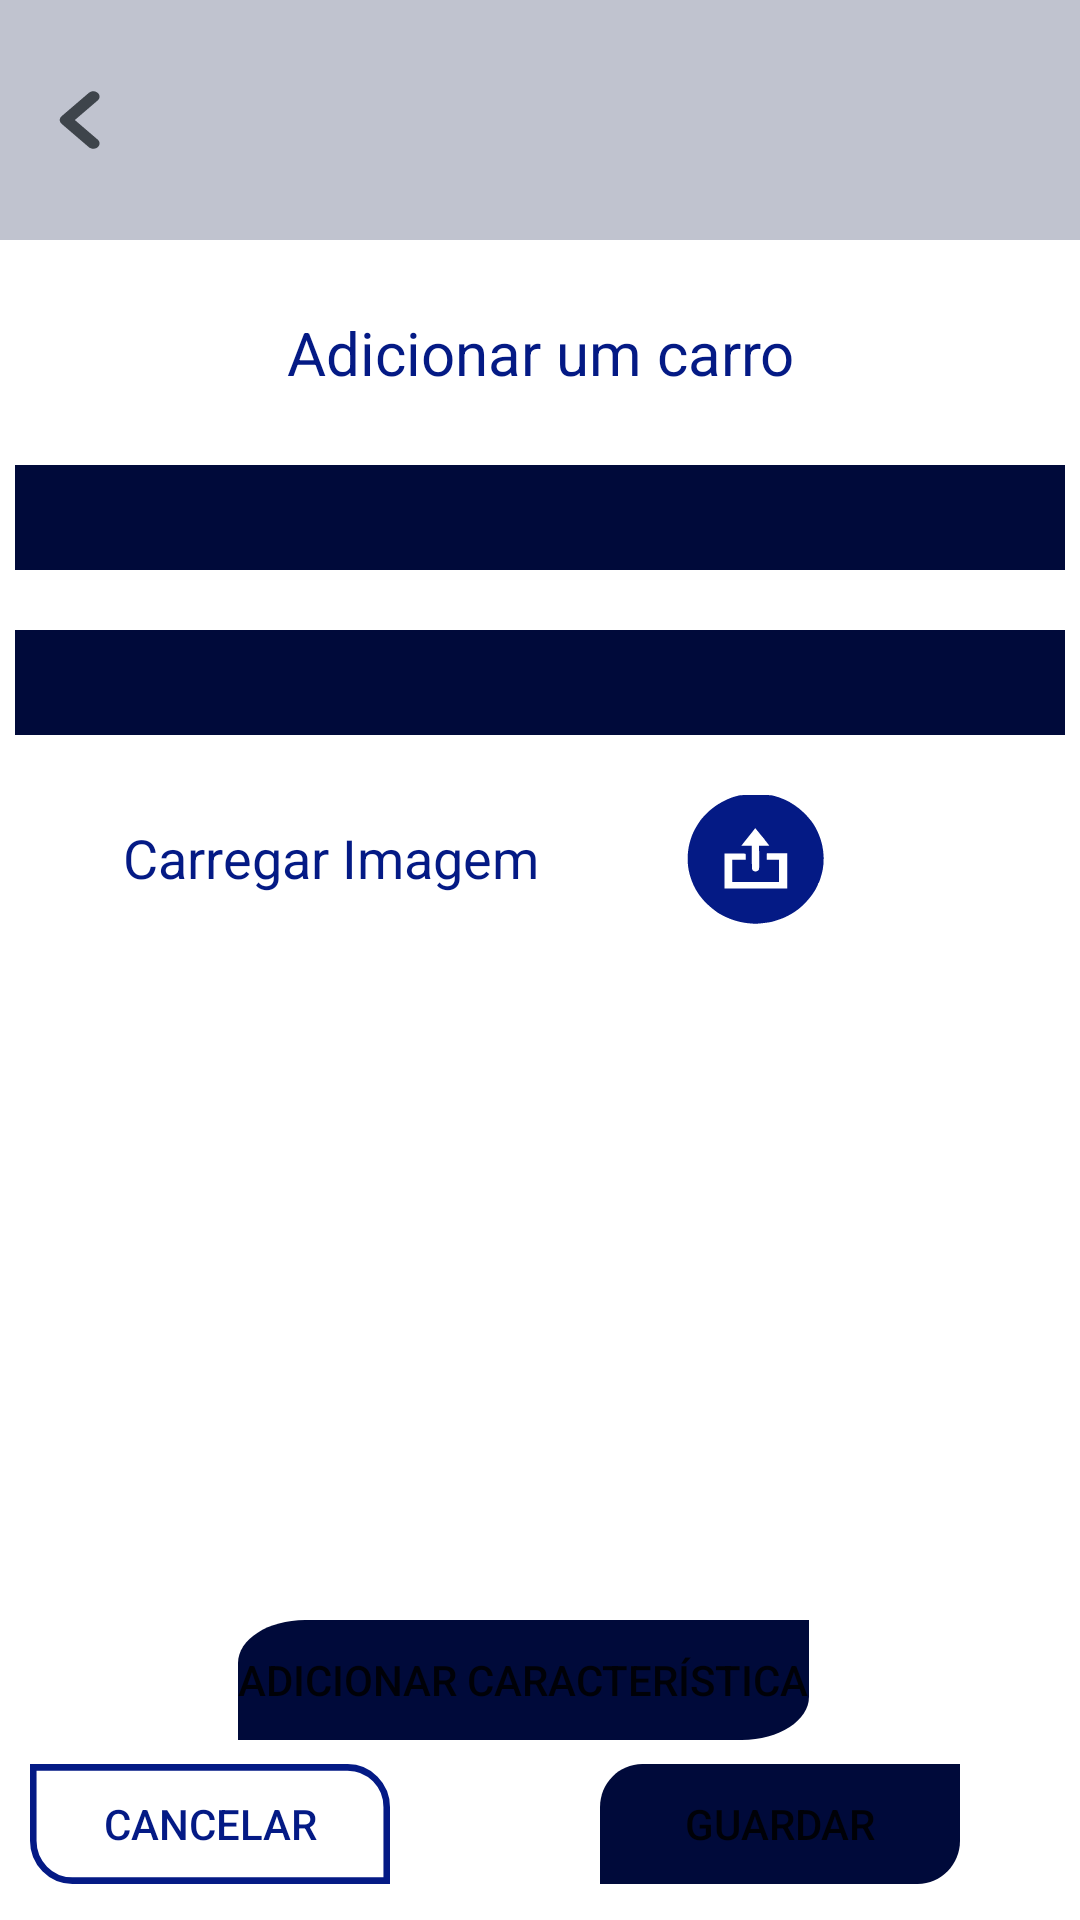

Reconstruct the res/layout file that produces this screen, plus the resources it refers to.
<!-- AndroidManifest.xml: application theme Theme.ProjectCM -->
<!-- res/layout/fragment_add_veiculo.xml -->
<?xml version="1.0" encoding="utf-8"?>
<androidx.constraintlayout.widget.ConstraintLayout xmlns:android="http://schemas.android.com/apk/res/android"
    xmlns:app="http://schemas.android.com/apk/res-auto"
    xmlns:tools="http://schemas.android.com/tools"
    android:id="@+id/frameLayout2"
    android:layout_width="match_parent"
    android:layout_height="match_parent"
    tools:context=".fragments.AddVeiculo">

    <Button
        android:id="@+id/go_back_button"
        android:layout_width="15dp"
        android:layout_height="20dp"
        android:layout_marginTop="30dp"
        android:background="@drawable/ic_vector_1"
        android:elevation="1dp"
        app:layout_constraintEnd_toEndOf="@+id/group_42731"
        app:layout_constraintHorizontal_bias="0.05"
        app:layout_constraintStart_toStartOf="parent"
        app:layout_constraintTop_toTopOf="parent" />

    <View
        android:id="@+id/group_42731"
        android:layout_width="415dp"
        android:layout_height="80dp"
        android:layout_alignParentLeft="true"
        android:layout_alignParentTop="true"
        android:background="#C0C3CF"
        android:elevation="0dp"
        app:layout_constraintEnd_toEndOf="parent"
        app:layout_constraintStart_toStartOf="parent"
        app:layout_constraintTop_toTopOf="parent" />

    <Spinner
        android:id="@+id/spinnerModel"
        android:layout_width="350dp"
        android:layout_height="35dp"
        android:layout_marginTop="20dp"
        android:background="#000A3A"
        app:layout_constraintEnd_toEndOf="parent"
        app:layout_constraintHorizontal_bias="0.5"
        app:layout_constraintStart_toStartOf="parent"
        app:layout_constraintTop_toBottomOf="@+id/spinnerMake" />

    <Spinner
        android:id="@+id/spinnerMake"
        android:layout_width="350dp"
        android:layout_height="35dp"
        android:layout_marginTop="20dp"
        android:background="#000A3A"
        app:layout_constraintEnd_toEndOf="parent"
        app:layout_constraintHorizontal_bias="0.5"
        app:layout_constraintStart_toStartOf="parent"
        app:layout_constraintTop_toBottomOf="@+id/Adicionar_carro_text" />

    <TextView
        android:id="@+id/carregar_image_text"
        android:layout_width="191dp"
        android:layout_height="42dp"
        android:layout_marginTop="20dp"
        android:gravity="center"
        android:text="@string/carregar_imagem"
        android:textColor="@color/blue_app"
        android:textSize="18sp"
        app:layout_constraintEnd_toStartOf="@+id/buttonAddImage"
        app:layout_constraintHorizontal_bias="0.397"
        app:layout_constraintStart_toStartOf="parent"
        app:layout_constraintTop_toBottomOf="@+id/spinnerModel" />

    <Button
        android:id="@+id/buttonAddImage"
        android:layout_width="48dp"
        android:layout_height="43dp"
        android:layout_marginEnd="84dp"
        android:background="@drawable/ic_upload"
        app:autoSizeMaxTextSize="100sp"
        app:autoSizeMinTextSize="18sp"
        app:autoSizeTextType="uniform"
        app:layout_constraintBottom_toBottomOf="@+id/carregar_image_text"
        app:layout_constraintEnd_toEndOf="parent"
        app:layout_constraintTop_toTopOf="@+id/carregar_image_text"
        app:layout_constraintVertical_bias="0.0" />

    <Button
        android:id="@+id/Adicionar_caracteristica"
        android:layout_width="wrap_content"
        android:layout_height="40dp"
        android:layout_marginBottom="60dp"
        android:background="@drawable/rectangle_blue_right"
        android:text="@string/add_caracteristica"
        app:layout_constraintBottom_toBottomOf="@+id/blur_grey_square"
        app:layout_constraintEnd_toEndOf="parent"
        app:layout_constraintHorizontal_bias="0.467"
        app:layout_constraintStart_toStartOf="parent" />

    <Button
        android:id="@+id/Cancelar"
        android:layout_width="120dp"
        android:layout_height="40dp"
        android:layout_marginTop="8dp"
        android:text="@string/cancelar"
        android:background="@drawable/rec_white_left"
        android:textColor="@color/blue_app"
        app:layout_constraintEnd_toStartOf="@+id/Guardar"
        app:layout_constraintHorizontal_bias="0.123"
        app:layout_constraintStart_toStartOf="parent"
        app:layout_constraintTop_toBottomOf="@+id/Adicionar_caracteristica" />


    <Button
        android:id="@+id/Guardar"
        android:layout_width="120dp"
        android:layout_height="40dp"
        android:layout_marginTop="8dp"
        android:layout_marginEnd="40dp"
        android:text="@string/guardar"
        android:background="@drawable/rectangle_blue_right"
        app:layout_constraintEnd_toEndOf="parent"
        app:layout_constraintHorizontal_bias="0.123"
        app:layout_constraintTop_toBottomOf="@+id/Adicionar_caracteristica" />


    <ListView
        android:id="@+id/nome_caracteristica"
        android:layout_width="match_parent"
        android:layout_height="500px"
        android:layout_marginStart="20dp"
        android:layout_marginTop="30dp"
        android:layout_marginEnd="20dp"
        android:cacheColorHint="@android:color/transparent"
        android:divider="@null"
        android:listSelector="@android:color/transparent"
        app:layout_constraintEnd_toEndOf="parent"
        app:layout_constraintStart_toStartOf="parent"
        app:layout_constraintTop_toBottomOf="@+id/carregar_image_text" />

    <TextView
        android:id="@+id/Adicionar_carro_text"
        android:layout_width="350dp"
        android:layout_height="35dp"
        android:layout_marginTop="20dp"
        android:gravity="center"
        android:text="@string/adicionarcarro"
        android:textColor="@color/blue_app"
        android:textSize="20sp"
        app:layout_constraintEnd_toEndOf="parent"
        app:layout_constraintHorizontal_bias="0.491"
        app:layout_constraintStart_toStartOf="parent"
        app:layout_constraintTop_toBottomOf="@+id/group_42731" />

    <View
        android:id="@+id/add_caracteristica_grey_square"
        android:layout_width="350dp"
        android:layout_height="270dp"
        android:layout_alignParentLeft="true"
        android:layout_alignParentTop="true"
        android:layout_marginTop="220dp"
        android:background="@drawable/grey_rectangle_add_c"
        android:elevation="7dp"
        android:visibility="invisible"
        app:layout_constraintEnd_toEndOf="parent"
        app:layout_constraintHorizontal_bias="0.5"
        app:layout_constraintStart_toStartOf="parent"
        app:layout_constraintTop_toTopOf="parent" />

    <View
        android:id="@+id/blur_grey_square"
        android:layout_width="match_parent"
        android:layout_height="match_parent"
        android:layout_alignParentLeft="true"
        android:layout_alignParentTop="true"
        android:background="#55FFFFFF"
        android:elevation="5dp"
        android:visibility="invisible"
        app:layout_constraintBottom_toBottomOf="parent"
        app:layout_constraintEnd_toEndOf="parent"
        app:layout_constraintHorizontal_bias="0.0"
        app:layout_constraintStart_toStartOf="parent"
        app:layout_constraintTop_toTopOf="parent"
        app:layout_constraintVertical_bias="1.0" />

    <EditText
        android:id="@+id/nome_caracteristica_adicionar"
        android:layout_width="307dp"
        android:layout_height="48dp"
        android:layout_marginTop="276dp"
        android:elevation="10dp"
        android:visibility="invisible"
        android:hint="@string/caracteristica"
        android:inputType="textEmailAddress"
        android:selectAllOnFocus="true"
        android:background="@drawable/white_rectangle"
        app:layout_constraintEnd_toEndOf="parent"
        app:layout_constraintHorizontal_bias="0.5"
        app:layout_constraintStart_toStartOf="parent"
        app:layout_constraintTop_toTopOf="parent" />

    <EditText
        android:id="@+id/valor_caracteristica_adicionar"
        android:layout_width="307dp"
        android:layout_height="48dp"
        android:layout_marginTop="30dp"
        android:background="@drawable/white_rectangle"
        android:elevation="10dp"
        android:hint="@string/valor"
        android:inputType="textEmailAddress"
        android:selectAllOnFocus="true"
        android:visibility="invisible"
        app:layout_constraintEnd_toEndOf="parent"
        app:layout_constraintHorizontal_bias="0.5"
        app:layout_constraintStart_toStartOf="parent"
        app:layout_constraintTop_toBottomOf="@+id/nome_caracteristica_adicionar" />


    <Button
        android:id="@+id/Cancelar_adicionar_caracteristica"
        android:layout_width="120dp"
        android:layout_height="40dp"
        android:layout_marginTop="8dp"
        android:elevation="10dp"
        android:stateListAnimator="@null"
        android:text="@string/cancelar"
        android:visibility="invisible"
        android:background="@drawable/rec_white_left"
        android:textColor="@color/blue_app"
        app:layout_constraintBottom_toBottomOf="@+id/add_caracteristica_grey_square"
        app:layout_constraintEnd_toEndOf="@+id/add_caracteristica_grey_square"
        app:layout_constraintHorizontal_bias="0.0"
        app:layout_constraintStart_toStartOf="@+id/valor_caracteristica_adicionar"
        app:layout_constraintTop_toBottomOf="@+id/valor_caracteristica_adicionar" />

    <Button
        android:id="@+id/Guardar_adicionar_caracteristica"
        android:layout_width="120dp"
        android:layout_height="40dp"
        android:layout_marginTop="8dp"
        android:layout_marginEnd="4dp"
        android:elevation="10dp"
        android:stateListAnimator="@null"
        android:text="@string/guardar"
        android:visibility="invisible"
        android:background="@drawable/rectangle_blue_right"
        app:layout_constraintBottom_toBottomOf="@+id/add_caracteristica_grey_square"
        app:layout_constraintEnd_toEndOf="@+id/valor_caracteristica_adicionar"
        app:layout_constraintTop_toBottomOf="@+id/valor_caracteristica_adicionar" />

</androidx.constraintlayout.widget.ConstraintLayout>
<!-- resources referenced by this layout -->
<resources>
  <color name="blue_app">#041a85</color>
  <!-- drawable grey_rectangle_add_c (drawable) -->
  <vector xmlns:android="http://schemas.android.com/apk/res/android"
      android:width="349dp"
      android:height="271dp"
      android:viewportWidth="349"
      android:viewportHeight="271">
    <path
        android:pathData="M31,0L318,0A31,31 0,0 1,349 31L349,240A31,31 0,0 1,318 271L31,271A31,31 0,0 1,0 240L0,31A31,31 0,0 1,31 0z"
        android:fillColor="#C4C4C4"/>
  </vector>
  <!-- drawable ic_vector_1 (drawable) -->
  <vector xmlns:android="http://schemas.android.com/apk/res/android"
      android:width="9dp"
      android:height="14dp"
      android:viewportWidth="9"
      android:viewportHeight="14">
    <path
        android:pathData="M8.3384,2.4339C8.8266,1.9457 8.8266,1.1543 8.3384,0.6661C7.8503,0.1779 7.0588,0.1779 6.5707,0.6661L8.3384,2.4339ZM2,7.0045L1.1161,6.1206C0.628,6.6088 0.628,7.4003 1.1161,7.8884L2,7.0045ZM6.5707,13.343C7.0588,13.8311 7.8503,13.8311 8.3384,13.343C8.8266,12.8548 8.8266,12.0634 8.3384,11.5752L6.5707,13.343ZM6.5707,0.6661L1.1161,6.1206L2.8839,7.8884L8.3384,2.4339L6.5707,0.6661ZM1.1161,7.8884L6.5707,13.343L8.3384,11.5752L2.8839,6.1206L1.1161,7.8884Z"
        android:fillColor="#3E444B"/>
  </vector>
  <!-- drawable rec_white_left (drawable) -->
  <vector xmlns:android="http://schemas.android.com/apk/res/android"
      android:width="165dp"
      android:height="54dp"
      android:viewportWidth="165"
      android:viewportHeight="54">
    <path
        android:pathData="M163.5,19.416C163.5,9.521 155.479,1.5 145.584,1.5H1.5V34.584C1.5,44.479 9.521,52.5 19.416,52.5H163.5V19.416Z"
        android:strokeWidth="3"
        android:fillColor="#00ffffff"
        android:strokeColor="@color/blue_app"/>
  </vector>
  <!-- drawable rectangle_blue_right (drawable) -->
  <vector xmlns:android="http://schemas.android.com/apk/res/android"
      android:width="165dp"
      android:height="54dp"
      android:viewportWidth="165"
      android:viewportHeight="54">
    <path
        android:pathData="M0,19.416C0,8.693 8.693,0 19.416,0H165V34.584C165,45.307 156.307,54 145.584,54H0V19.416Z"
        android:fillColor="#000A3A"/>
  </vector>
  <!-- drawable white_rectangle (drawable) -->
  <vector xmlns:android="http://schemas.android.com/apk/res/android"
      android:width="271dp"
      android:height="35dp"
      android:viewportWidth="271"
      android:viewportHeight="35">
    <path
        android:pathData="M17.5,0L253.5,0A17.5,17.5 0,0 1,271 17.5L271,17.5A17.5,17.5 0,0 1,253.5 35L17.5,35A17.5,17.5 0,0 1,0 17.5L0,17.5A17.5,17.5 0,0 1,17.5 0z"
        android:fillColor="#ffffff"/>
  </vector>
  <string name="add_caracteristica">Adicionar Característica</string>
  <string name="adicionarcarro">Adicionar um carro</string>
  <string name="cancelar">Cancelar</string>
  <string name="caracteristica">Caracteristica</string>
  <string name="carregar_imagem">Carregar Imagem</string>
  <string name="guardar">Guardar</string>
  <string name="valor">Valor</string>
  <style name="Theme.ProjectCM" parent="Theme.MaterialComponents.DayNight.DarkActionBar">
          
          <item name="colorPrimary">@color/blue_app</item>
          <item name="colorPrimaryVariant">@color/blue_app</item>
          <item name="colorOnPrimary">@color/white</item>
          
          <item name="colorSecondary">@color/teal_200</item>
          <item name="colorSecondaryVariant">@color/teal_700</item>
          <item name="colorOnSecondary">@color/black</item>
          
          <item name="android:statusBarColor" tools:targetApi="l">?attr/colorPrimaryVariant</item>
          
      </style>
  <color name="white">#FFFFFFFF</color>
  <color name="teal_200">#FF03DAC5</color>
  <color name="teal_700">#FF018786</color>
  <color name="black">#FF000000</color>
</resources>
